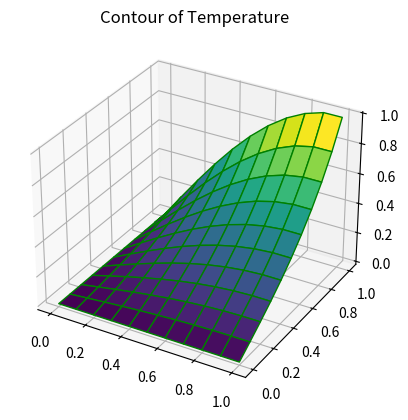

Generate this figure with matplotlib:
import numpy as np
import matplotlib.pyplot as plt


def Messure(A, B):
    N = len(B)
    s = 0
    for i in range(N):
        for j in range(N):
            s = s + (abs(A[i,j] - B[i,j]))**2

    return np.sqrt(s)

def U_b(x):
    return np.sin(np.pi * x / 2)

def LaPlaS_Simp(L_b, U_b, D_b, l, h, E):
    N = int(l/h) + 1
    x_s = np.zeros((N,N))
    
    x_s[:, 0] = D_b
    for i in range(N):
        x_s[i, N-1] = U_b(i*h)
    x_s[0, :] = L_b
    # x_s[N, :] = R_b        -  По идее должно быть так, но нет - не должно
    
    x, y = x_s, x_s
    k = 0

    dif = 1

    while k < 1000 and dif > E:
        for i in range(1, N-1):
            for j in range(1, N-1):
                x[i,j] = (x[i-1,j]+x[i+1,j]+x[i,j-1]+x[i,j+1])/4
        x[-1] = x[-2]

        dif = Messure(x, y)
        if dif == 0: dif = 1
        y = x.copy()

        k+=1
    print(k)
    return (x)

h = 0.1
colorinterpolation = 50
colourMap = plt.cm.jet

x, y = np.linspace(0, 1, int(1/h) + 1), np.linspace(0, 1, int(1/h) + 1)
X, Y = np.meshgrid(x, y)
Z = LaPlaS_Simp(0, U_b, 0, 1, h, 0.0001)

ax = plt.axes(projection='3d')
ax.plot_surface(Y, X, Z, cmap='viridis', edgecolor='green')
ax.set_title('Contour of Temperature')
plt.show()
